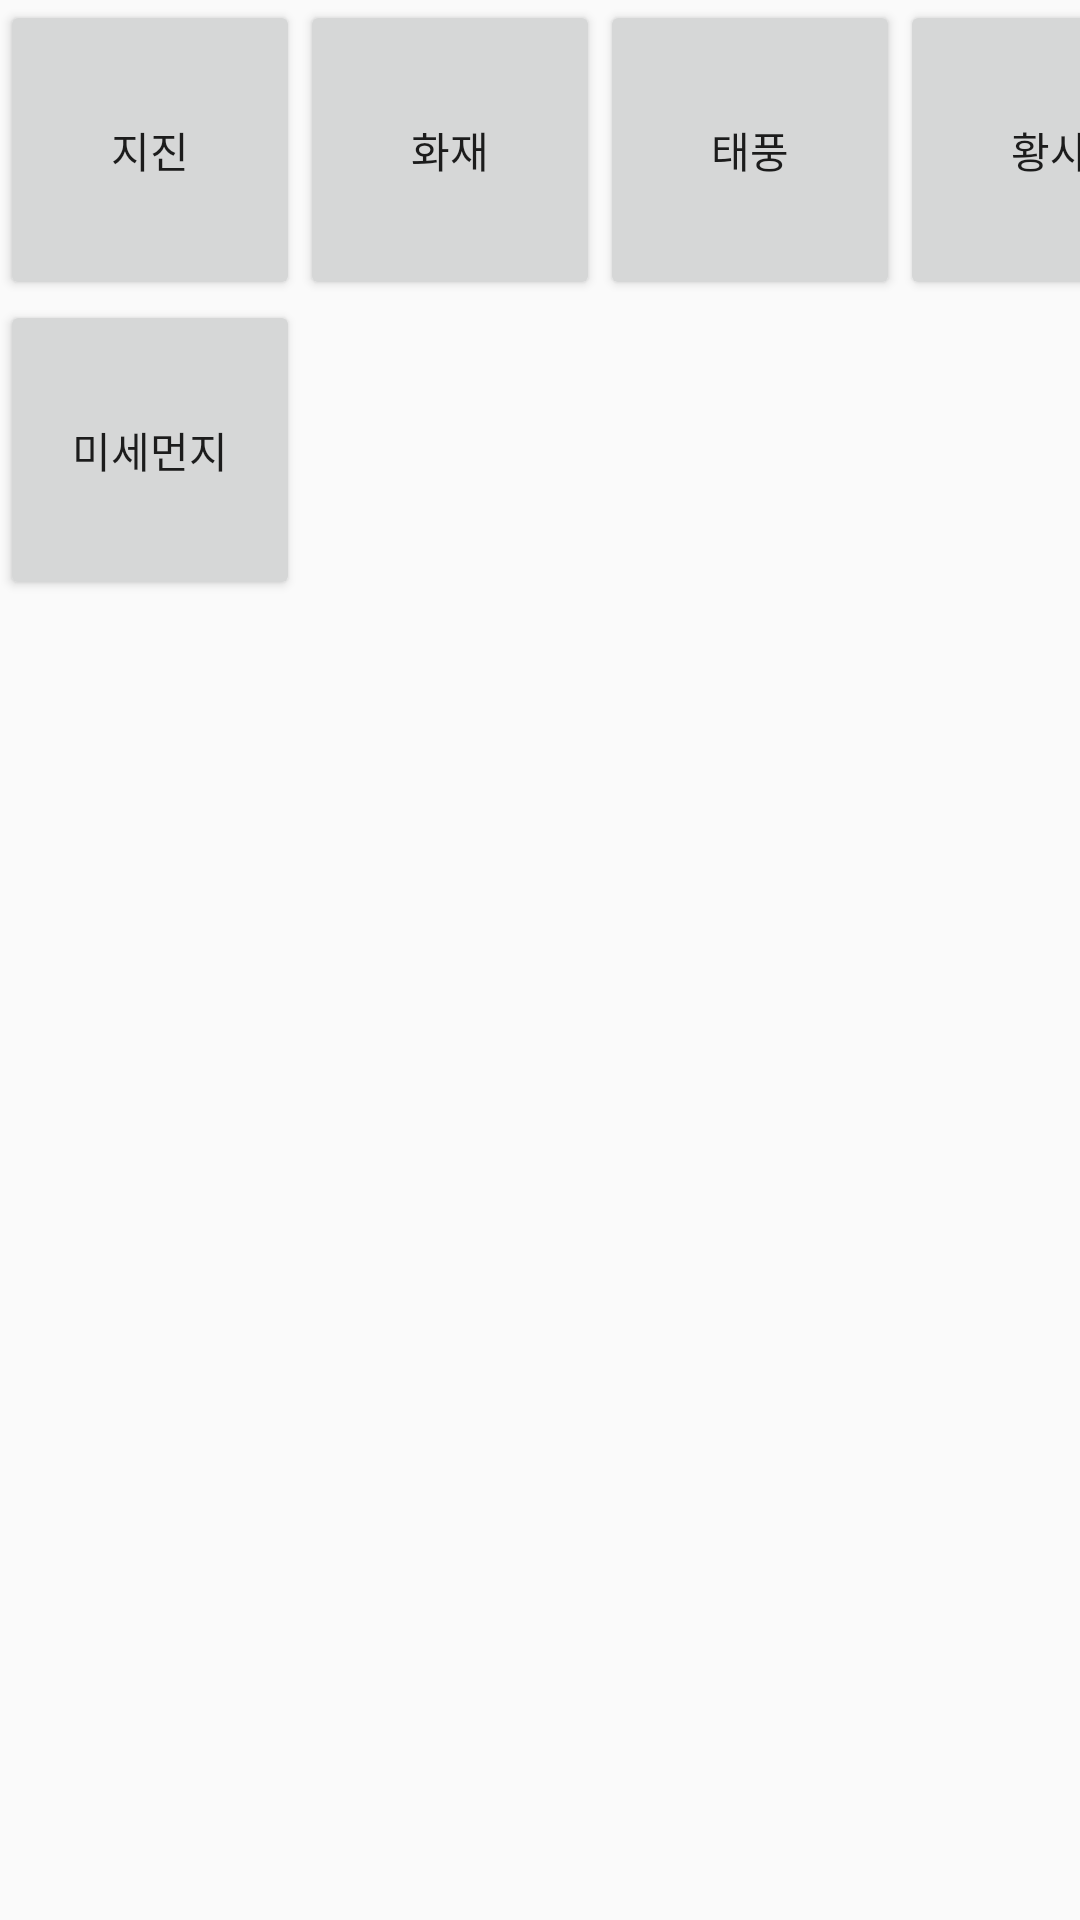

Android layout source for this screen:
<!-- AndroidManifest.xml: application theme Theme.RescueSupport -->
<!-- res/layout/activity_main_disaster_table_nature.xml -->
<?xml version="1.0" encoding="utf-8"?>
<androidx.constraintlayout.widget.ConstraintLayout xmlns:android="http://schemas.android.com/apk/res/android"
    xmlns:app="http://schemas.android.com/apk/res-auto"
    xmlns:tools="http://schemas.android.com/tools"
    android:layout_width="match_parent"
    android:layout_height="match_parent">
    <TableLayout
        android:layout_width="wrap_content"
        android:layout_height="wrap_content"
        tools:layout_editor_absoluteX="10dp"
        tools:layout_editor_absoluteY="20dp">

        <TableRow
            android:layout_width="match_parent"
            android:layout_height="match_parent">

            <Button
                android:id="@+id/btn_earthquake"
                android:layout_width="100dp"
                android:layout_height="100dp"
                android:text="지진" />

            <Button
                android:id="@+id/btn_fire"
                android:layout_width="100dp"
                android:layout_height="100dp"
                android:text="화재" />

            <Button
                android:id="@+id/btn_typhoon"
                android:layout_width="100dp"
                android:layout_height="100dp"
                android:text="태풍" />

            <Button
                android:id="@+id/btn_yellowdust"
                android:layout_width="100dp"
                android:layout_height="100dp"
                android:text="황사" />
        </TableRow>

        <TableRow
            android:layout_width="wrap_content"
            android:layout_height="wrap_content" >

            <Button
                android:id="@+id/btn_particulates"
                android:layout_width="100dp"
                android:layout_height="100dp"
                android:text="미세먼지" />
        </TableRow>

        <TableRow
            android:layout_width="match_parent"
            android:layout_height="match_parent" />

        <TableRow
            android:layout_width="match_parent"
            android:layout_height="match_parent" />
    </TableLayout>
</androidx.constraintlayout.widget.ConstraintLayout>
<!-- resources referenced by this layout -->
<resources>
  <style name="Theme.RescueSupport" parent="Theme.AppCompat.Light.NoActionBar">
          
          <item name="android:windowFullscreen">true</item>
          
          <item name="colorPrimary">@color/MainColor_Orange_v1</item>
          <item name="colorPrimaryVariant">@color/Khaki</item>
          <item name="colorOnPrimary">@color/white</item>
          
          <item name="colorSecondary">@color/teal_200</item>
          <item name="colorSecondaryVariant">@color/teal_700</item>
          <item name="colorOnSecondary">@color/black</item>
          
          <item name="android:statusBarColor">?attr/colorPrimaryVariant</item>
          
          <item name="windowNoTitle">true</item>
          
      </style>
  <color name="MainColor_Orange_v1">#FFBE0A</color>
  <color name="Khaki">#F0E68C</color>
  <color name="white">#FFFFFFFF</color>
  <color name="teal_200">#80CBC4</color>
  <color name="teal_700">#00796B</color>
  <color name="black">#FF000000</color>
</resources>
